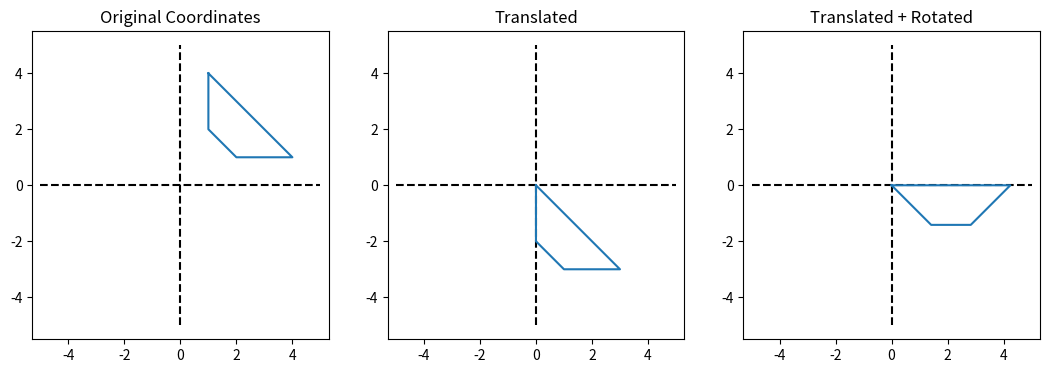

Python code for this plot:
import numpy as np
import matplotlib.pyplot as plt


if __name__ == "__main__":
    data = np.array([[1, 4, 2, 1, 1],
                     [4, 1, 1, 2, 4]])

    fig, ax = plt.subplots(1, 3, figsize=(13, 4))
    ax[0].plot([-5, 5], [0, 0], "--k")
    ax[0].plot([0, 0], [-5, 5], "--k")

    ax[0].plot(data[0, :], data[1, :])
    ax[0].set_ylim([-5, 5])
    ax[0].set_xlim([-5, 5])
    ax[0].set_title("Original Coordinates")


    data2 = data.copy()
    data2[0, :] -= data2[0, 0]
    data2[1, :] -= data2[1, 0]

    ax[1].plot([-5, 5], [0, 0], "--k")
    ax[1].plot([0, 0], [-5, 5], "--k")
    ax[1].plot(data2[0, :], data2[1, :])
    ax[1].set_ylim([-5, 5])
    ax[1].set_xlim([-5, 5])
    ax[1].set_title("Translated")


    data3 = data2.copy()


    alpha = np.arctan(data2[1, 1] / data2[0, 1])
    R = np.array([[np.cos(alpha), -np.sin(alpha)], [np.sin(alpha), np.cos(alpha)]])

    # data3 = np.dot(data3.T, R)
    data3 = np.dot(R.T, data3)
    # data3 = np.dot(data3.T, R).T


    ax[2].plot([-5, 5], [0, 0], "--k")
    ax[2].plot([0, 0], [-5, 5], "--k")
    ax[2].plot(data3[0, :], data3[1, :])
    ax[2].set_ylim([-5, 5])
    ax[2].set_xlim([-5, 5])
    ax[2].set_title("Translated + Rotated")

    ax[0].axis("equal")
    ax[1].axis("equal")
    ax[2].axis("equal")
    plt.savefig("Alignment_visualization.png", dpi=500)
    plt.show()
#

